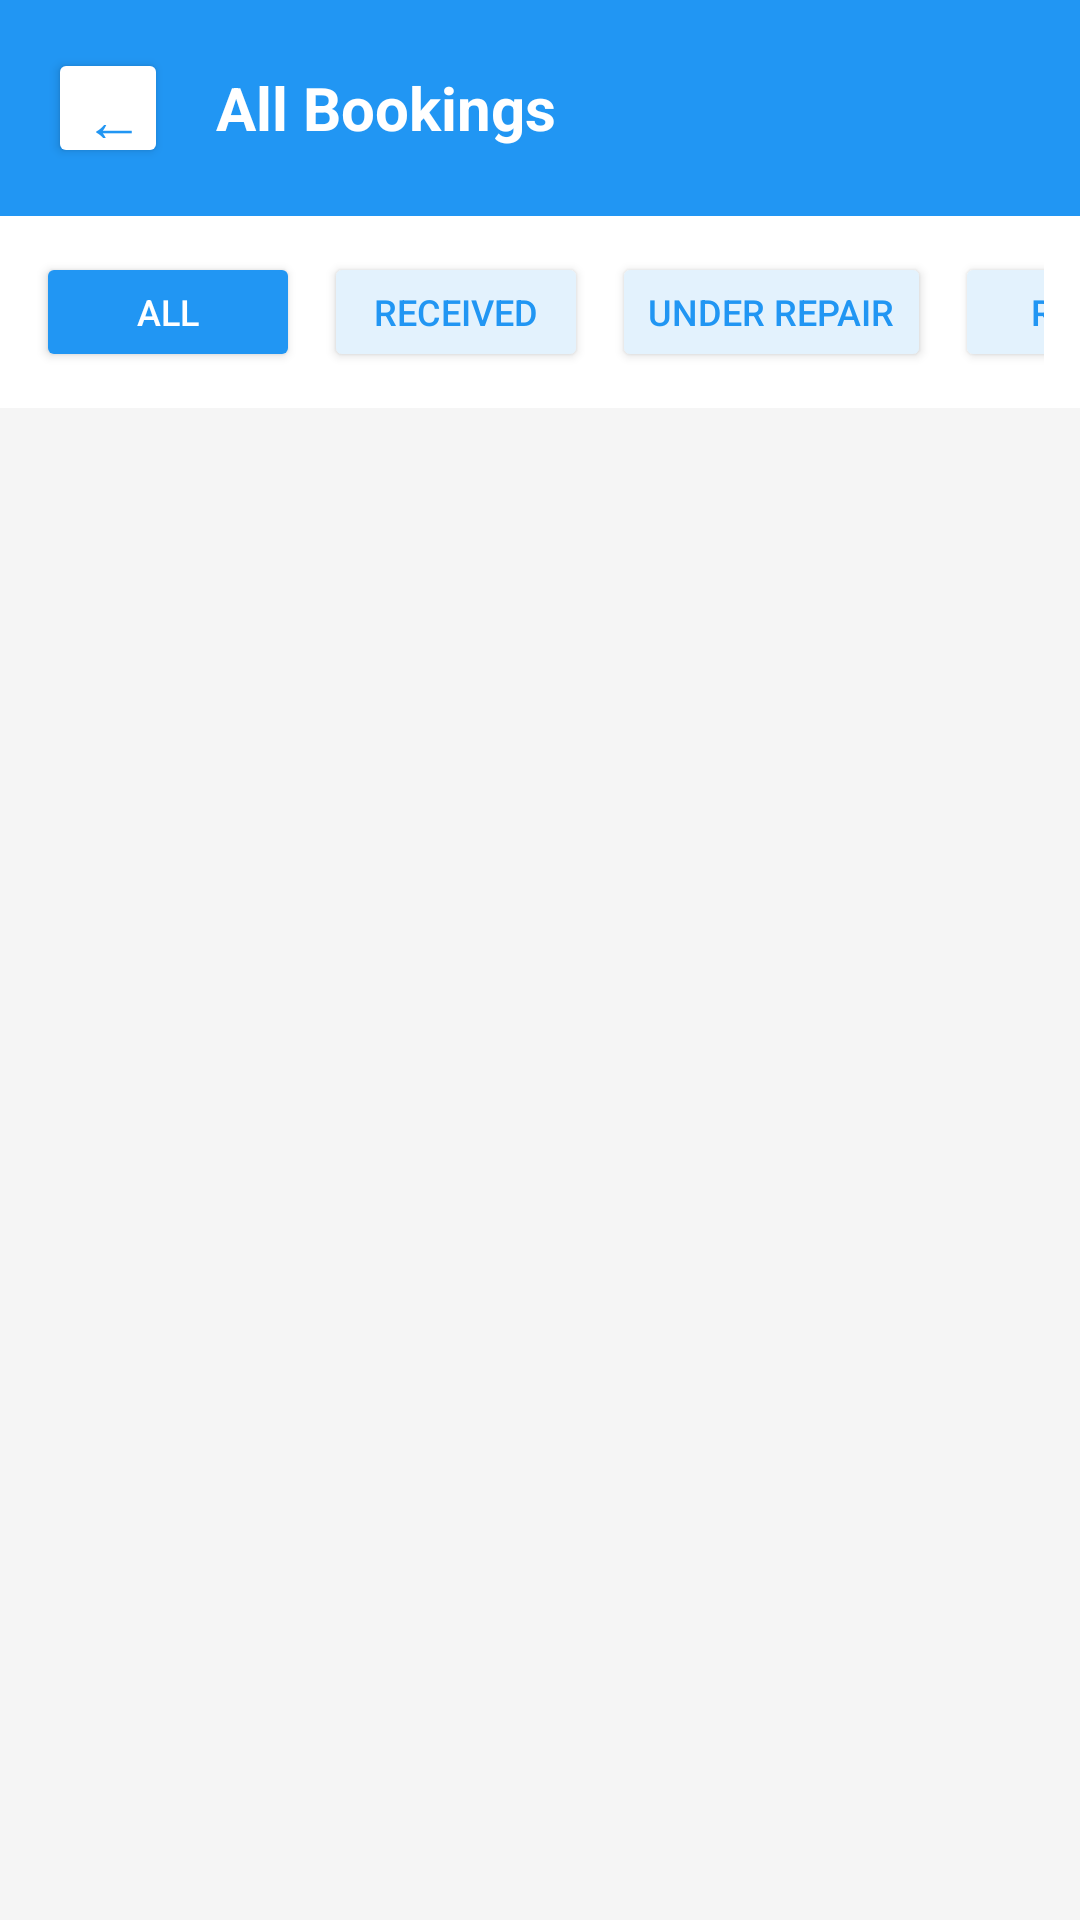

The Android layout XML behind this screen, and the referenced resources:
<!-- AndroidManifest.xml: application theme Theme.AppCompat.Light -->
<!-- res/layout/activity_admin_view_bookings.xml -->
<?xml version="1.0" encoding="utf-8"?>
<LinearLayout xmlns:android="http://schemas.android.com/apk/res/android"
    android:layout_width="match_parent"
    android:layout_height="match_parent"
    android:orientation="vertical"
    android:background="#F5F5F5">

    
    <RelativeLayout
        android:layout_width="match_parent"
        android:layout_height="wrap_content"
        android:background="#2196F3"
        android:padding="16dp">

        <Button
            android:id="@+id/btnBack"
            android:layout_width="40dp"
            android:layout_height="40dp"
            android:text="←"
            android:textSize="20sp"
            android:textColor="#2196F3"
            android:backgroundTint="#FFFFFF"
            android:layout_centerVertical="true"/>

        <TextView
            android:layout_width="wrap_content"
            android:layout_height="wrap_content"
            android:text="All Bookings"
            android:textSize="20sp"
            android:textColor="#FFFFFF"
            android:textStyle="bold"
            android:layout_toEndOf="@id/btnBack"
            android:layout_marginStart="16dp"
            android:layout_centerVertical="true"/>

    </RelativeLayout>

    
    <HorizontalScrollView
        android:layout_width="match_parent"
        android:layout_height="wrap_content"
        android:scrollbars="none"
        android:background="#FFFFFF"
        android:padding="12dp">

        <LinearLayout
            android:layout_width="wrap_content"
            android:layout_height="wrap_content"
            android:orientation="horizontal">

            <Button
                android:id="@+id/btnFilterAll"
                android:layout_width="wrap_content"
                android:layout_height="40dp"
                android:text="All"
                android:textSize="12sp"
                android:backgroundTint="#2196F3"
                android:textColor="#FFFFFF"
                android:layout_marginEnd="8dp"/>

            <Button
                android:id="@+id/btnFilterReceived"
                android:layout_width="wrap_content"
                android:layout_height="40dp"
                android:text="Received"
                android:textSize="12sp"
                android:backgroundTint="#E3F2FD"
                android:textColor="#2196F3"
                android:layout_marginEnd="8dp"/>

            <Button
                android:id="@+id/btnFilterOngoing"
                android:layout_width="wrap_content"
                android:layout_height="40dp"
                android:text="Under Repair"
                android:textSize="12sp"
                android:backgroundTint="#E3F2FD"
                android:textColor="#2196F3"
                android:layout_marginEnd="8dp"/>

            <Button
                android:id="@+id/btnFilterReady"
                android:layout_width="wrap_content"
                android:layout_height="40dp"
                android:text="Ready"
                android:textSize="12sp"
                android:backgroundTint="#E3F2FD"
                android:textColor="#2196F3"
                android:layout_marginEnd="8dp"/>

            <Button
                android:id="@+id/btnFilterCompleted"
                android:layout_width="wrap_content"
                android:layout_height="40dp"
                android:text="Completed"
                android:textSize="12sp"
                android:backgroundTint="#E3F2FD"
                android:textColor="#2196F3"/>

        </LinearLayout>

    </HorizontalScrollView>

    
    <LinearLayout
        android:id="@+id/emptyState"
        android:layout_width="match_parent"
        android:layout_height="match_parent"
        android:orientation="vertical"
        android:gravity="center"
        android:visibility="gone">

        <TextView
            android:layout_width="wrap_content"
            android:layout_height="wrap_content"
            android:text="📋"
            android:textSize="64sp"/>

        <TextView
            android:layout_width="wrap_content"
            android:layout_height="wrap_content"
            android:text="No bookings found"
            android:textSize="18sp"
            android:textColor="#999999"
            android:layout_marginTop="16dp"/>

    </LinearLayout>

    
    <androidx.recyclerview.widget.RecyclerView
        android:id="@+id/rvBookings"
        android:layout_width="match_parent"
        android:layout_height="match_parent"
        android:padding="8dp"/>

</LinearLayout>
<!-- resources referenced by this layout -->
<resources>

</resources>
